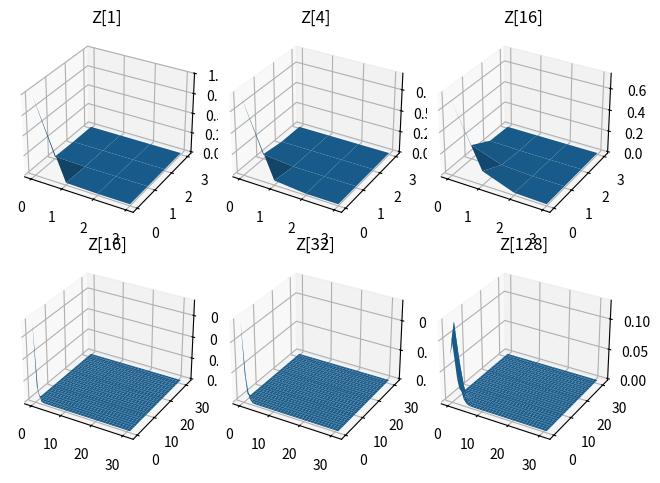
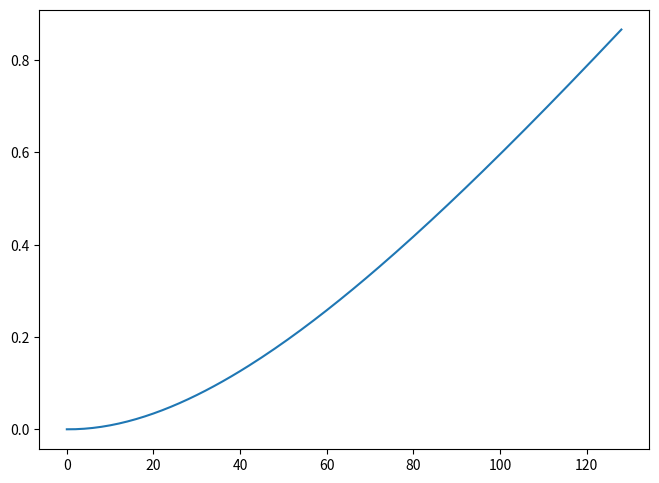
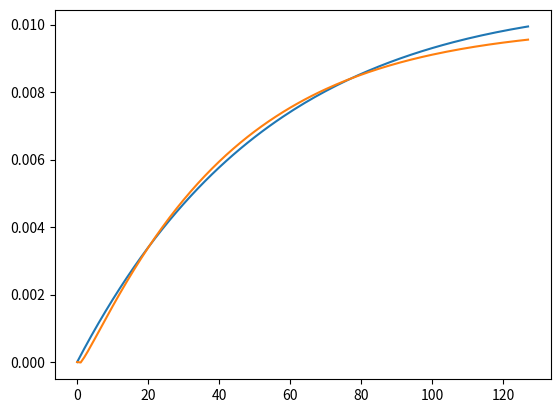

The script that saved these images, in order:
import numpy as np
import matplotlib.pyplot as plt
from scipy.optimize import curve_fit


def dist_up_to(n, beta, p_a, p_b):
    # not efficient
    Z = np.zeros((n, n, n))

    Z[0, 0, 0] = 1
    Z[1, 0, 0] = (1 - p_a - p_b)
    Z[1, 0, 1] = p_b
    Z[1, 1, 0] = p_a

    for i in range(2, n):
        b = beta(i)
        for j in range(i + 1):
            for k in range(i + 1 - j):
                prob_a_same_b_same = b * (i - 1 - j - k) / (i - 1) + (
                    1 - b) * (1 - p_a - p_b)
                Z[i, j, k] = Z[i - 1, j, k] * prob_a_same_b_same
                if j != 0:
                    prob_inc_a = b * (j - 1) / (i - 1) + (1 - b) * p_a
                    Z[i, j, k] += Z[i - 1, j - 1, k] * prob_inc_a
                if k != 0:
                    prob_inc_b = b * (k - 1) / (i - 1) + (1 - b) * p_b
                    Z[i, j, k] += Z[i - 1, j, k - 1] * prob_inc_b
    return Z


def main():
    n = 129
    p_a = 0.01
    p_b = 0.01
    Z = dist_up_to(n, lambda _: 0.0, p_a, p_b)

    fig = plt.figure()

    X = np.arange(0, 4, 1)
    Y = np.arange(0, 4, 1)

    X, Y = np.meshgrid(X, Y)

    ax = fig.add_subplot(2, 3, 1, projection='3d')
    ax.plot_surface(X, Y, Z[1, :4, :4])
    ax.set_title('Z[1]')

    ax = fig.add_subplot(2, 3, 2, projection='3d')
    ax.plot_surface(X, Y, Z[4, :4, :4])
    ax.set_title('Z[4]')

    ax = fig.add_subplot(2, 3, 3, projection='3d')
    ax.plot_surface(X, Y, Z[16, :4, :4])
    ax.set_title('Z[16]')

    X = np.arange(0, 32, 1)
    Y = np.arange(0, 32, 1)

    X, Y = np.meshgrid(X, Y)

    ax = fig.add_subplot(2, 3, 4, projection='3d')
    ax.plot_surface(X, Y, Z[16, :32, :32])
    ax.set_title('Z[16]')

    ax = fig.add_subplot(2, 3, 5, projection='3d')
    ax.plot_surface(X, Y, Z[32, :32, :32])
    ax.set_title('Z[32]')

    ax = fig.add_subplot(2, 3, 6, projection='3d')
    ax.plot_surface(X, Y, Z[128, :32, :32])
    ax.set_title('Z[128]')

    plt.tight_layout()

    # plt.show()
    plt.clf()

    def expectation_a(f):
        return (Z.sum(axis=-1) * f(np.array(range(n)))[None, :]).sum(axis=1)

    mean_a = expectation_a(lambda x: x)
    print(mean_a)

    X = np.arange(0, n, 1)
    Y = np.arange(0, n, 1)

    X, Y = np.meshgrid(X, Y)

    def expectation(Z, f):
        return (Z * f(X, Y)[None, :, :]).sum(axis=(-2, -1))

    value = expectation(Z, lambda a, b: np.sqrt(a * b))

    print(value)
    print(np.diff(value))

    plt.plot(value)
    plt.show()
    plt.clf()

    plt.plot(np.diff(value))

    def f(x, a, b, x_0):
        return np.sqrt(
            p_a * p_b) * (a * np.exp(-(x + x_0) * b) * np.sqrt((x + x_0) * b) +
                          (1 - np.exp(-(x + x_0) * b)))

    x = np.arange(0, n - 1, 1)
    p0 = [np.sqrt(p_a * p_b), np.sqrt(p_a * p_b), 1]
    popt, _ = curve_fit(f, x, np.diff(value), p0=p0, maxfev=100000)

    # print(popt)
    print(np.sqrt(p_a * p_b))

    plt.plot(x, f(x, *popt))

    plt.show()
    plt.clf()

    # n = 129

    # num = 10
    # p_a_vals = np.logspace(-1, -0.25, num=num)
    # values = np.zeros((num, n))
    # ratios = np.zeros((num))

    # for i, p_a in enumerate(p_a_vals):
    #     p_b = 0.1

    #     Z = dist_up_to(n, lambda _: 0.0, p_a, p_b)
    #     prob = Z[n-1, :5].sum() + Z[n-1, :, :5].sum()
    #     values[i, :] = expectation(Z, lambda a, b: np.sqrt(a * b)) / (
    #         prob * (p_a * p_b) + (1 - prob) * np.sqrt(p_a * p_b))
    #     ratios[i] = values[i, 128] / values[0, 128]
    #     # plt.plot(ratio_values)
    #     # plt.show()
    #     # plt.plot(values[i, j, :], label="p_a = {}, p_b = {}".format(p_a, p_b))

    # print(ratios)

    # plt.plot(p_a_vals, ratios)
    # plt.tight_layout()
    # plt.show()

    # # plt.legend()
    # # plt.tight_layout()
    # # plt.show()


if __name__ == "__main__":
    main()
